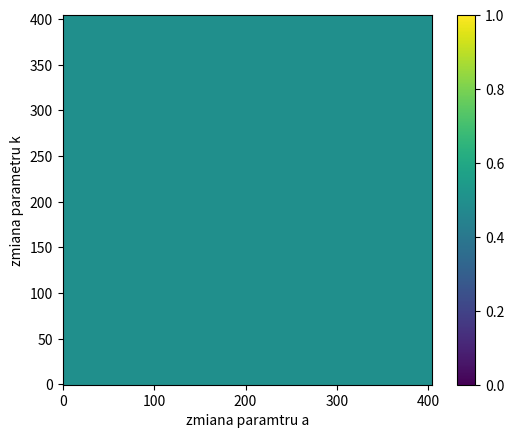
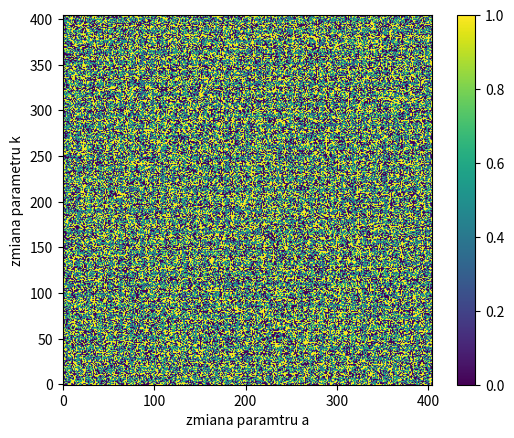
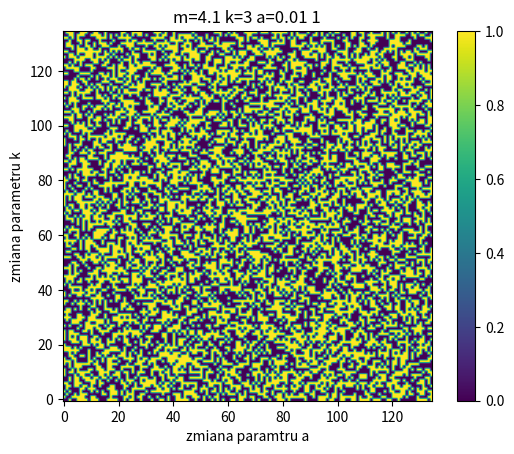
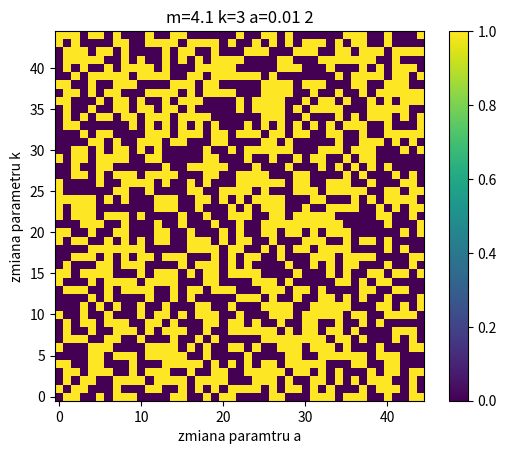
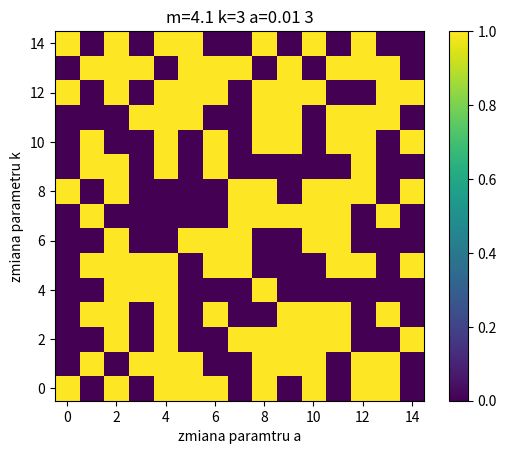
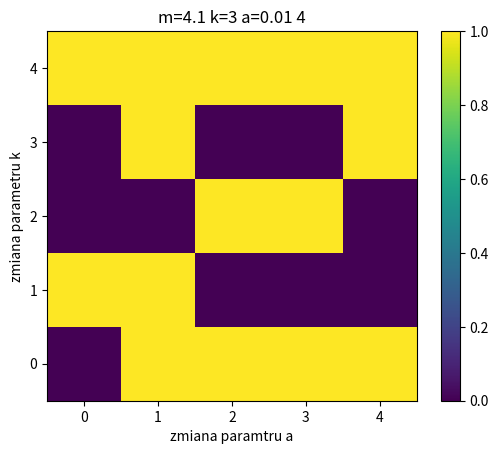

Reproduce these figures in Python, in order.
# transformacja nowotworowa w funkcji liczby mutacji
# parametry za Fornalski & Dobrzyński
import math
import matplotlib.pyplot as plt
import random
import numpy as np
import time
from numpy.lib.stride_tricks import sliding_window_view


C = 1  # wartość wysycenia
kal_k = 4.4  # wyznaczony w publikacji parametr k
kal_a = 0.0087  # wyznaczony w publikacji parametr a
n = 5*3**4  # początkowy rozmiar (bok) 3^x — wielokrotność 3

kal_k = 3  # wyznaczony w publikacji parametr k
kal_a = 0.01  # wyznaczony w publikacji parametr a

kk_max = 7  # ograniczenie zakresu k = <0, kk_max>
aa_max = 0.04  # ograniczenie zakresu a = <0, aa_max>
m = 4.1  # liczba mutacji
window = 3  # rozmiar okna


# m — liczba mutacji,
# a, k — parametry
def p_m(k, a, mm=1.):  # funkcja p = 1 - exp(-a*m^k))
    return C*(1-math.exp(-a * math.pow(mm, k)))


# sprawdzenie których wartości jest więcej w ruchomym oknie, okna nie przekrywają się
# win — rozmiar okna
# arr — tablica początkowa z wartościami, które sprawdzamy w ruchomym oknie
# arr2 — tablica końcowa z uzyskanymi wartościami — trzykrotnie mniejsza
def most_pool(arr, arr2, win=3):
    v = sliding_window_view(arr, (win, win))[::win, ::win]  # stworzenie okien o boku "win"
    for xx in range(len(v[0])):  # dla każdego "okna"
        for yy in range(len(v[0])):
            val = sum(sum(v[xx][yy]))  # suma wartości w oknie
            if val > 4:
                arr2[xx][yy] = 1
    return arr2


# wizualizacja tablicy
# "a" i "k" dotyczą
def rysuj(arr, a_max=aa_max, k_max=kk_max, tick=7, title=""):
    fig = plt.figure()
    plt.imshow(arr, vmin=0, vmax=1)
    plt.xlabel("zmiana paramtru a")
    plt.ylabel("zmiana parametru k")
    # plt.xticks(ticks=np.linspace(0, n, tick), labels=np.round(np.linspace(0, a_max, tick), 3))
    # plt.yticks(ticks=np.linspace(0, n, tick), labels=np.round(np.linspace(0, k_max, tick), 1))
    plt.gca().invert_yaxis()
    plt.title(title)
    plt.colorbar()
    # [redacted]
    nazwa = title + ".png"
    plt.savefig(nazwa)
    # plt.show()


# monte carlo dla całej macierzy
def MC(arr, arr2):
    length = len(arr)
    for xx in range(length):
        for yy in range(length):
            if random.random() <= arr[xx][yy]:
                arr2[xx][yy] = 1
    return arr2


def wyp_const(arr, mut=m, k=kal_k, a=kal_a):
    for xx in range(len(arr)):
        for yy in range(len(arr)):
            arr[xx][yy] = p_m(k, a, mut)  # dla stałych parametrów (tylko tyle że dużo razy)
    return arr


def wyp_dif(arr, mut=m, k_max=kk_max, a_max=aa_max):
    xx = 0  # współrzędne do wypełnienia macierzy
    for kk in np.linspace(0, k_max, n):
        yy = 0
        for aa in np.linspace(0, a_max, n):
            arr[xx][yy] = p_m(kk, aa, mut)
            yy += 1
        xx += 1
    return arr


mac = wyp_const(np.zeros((n, n), dtype=float), m, kal_k, kal_a)
# mac = wyp_dif(np.zeros((n, n), dtype=float), m, kk_max, aa_max)
rysuj(mac)


MC_mac = MC(mac, np.zeros((n, n), dtype=int))
rysuj(MC_mac)

wszystkie = [MC_mac]  # do wyświetlenia wszystkich wyników po kolei
old_array = MC_mac.copy()  # macierz większa
new_size = int(len(old_array)/window)  # bok mniejszej macierzy
new_array = np.zeros((new_size, new_size), dtype=int)  # nowa macierz o określonym boku

"""
for mmm in np.linspace(1, 4, 10):
    mac = np.zeros((n, n), dtype=float)  # macierz do symulacji
    for x in range(n):
        for y in range(n):
            mac[x][y] = p_m(kal_k, kal_a, m)  # dla stałych parametrów (tylko tyle że dużo razy)
    MC_mac = MC(mac, np.zeros((n, n), dtype=int))
    rysuj(MC_mac, title=f"{mmm:0.2f}")
# """

# """
while new_size > 3 and len(old_array) % window == 0:  # sprawdzanie, czy jest sens jeszcze zmniejszać macierz
    new_array = most_pool(old_array, new_array, window)  # nowa tablica = przetworzona stara tablica
    rysuj(new_array, title="m=" + str(m) + " k=" + str(kal_k) + " a=" + str(kal_a) + " " + str(len(wszystkie)))
    wszystkie.append(new_array)  # dodanie tablicy do wizualizacji potem
    old_array = new_array.copy()  # nowa "stara tablica"
    new_size = int(len(new_array) / window)  # nowa długość boku mniejszej tablicy
    new_array = np.zeros((new_size, new_size), dtype=int)  # nowa "nowa tablica"

# """

"""
for x in wszystkie:  # wizualizacja wszystkich kroków po kolei
    rysuj(x)
# """